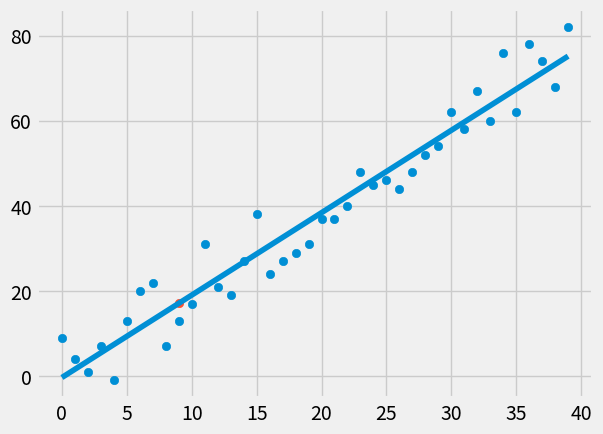

Write the Python code that produced this figure.




"""
file: main.py
[redacted]


"""

import numpy as np
from statistics import mean
import matplotlib.pyplot as plt
from matplotlib import style
import random

style.use('fivethirtyeight')
# test data
#Xs = np.array( [1, 2, 3, 4, 5, 6], dtype=np.float64)
#Ys = np.array( [5, 4, 6, 5, 6, 7], dtype=np.float64)
#Xs = np.array( [1, 4, 7, 8, 9, 10], dtype=np.float64)
#Ys = np.array( [3, 2, 3, 5, 7, 8], dtype=np.float64)

def create_dataset(how_many, variance, step=2, correlation=False):
    """
    create random dataset and return it

    :param how_many:
    :param variance:
    :param step:
    :param correlation:
    :return: np.array(xs, dtype=np.float64), np.array(ys, dtype=np.float64)

    """

    val = 1
    ys = []
    for i in range(how_many):
        y = val + random.randrange(-variance, variance)
        ys.append(y)
        if correlation and correlation =='pos':
            val +=step
        elif correlation and correlation =='neg':
            val -=step
    xs = [i for i in range(len(ys))]
    return np.array(xs, dtype=np.float64), np.array(ys, dtype=np.float64)


#plt.scatter(Xs, Ys)
#plt.show()

def find_best_fit_slope_and_intercept(Xs, Ys):
    """
    :param Xs:
    :param Ys:
    :return: m, b
    m is best fit slope
    b is intercept
    """
    m = ( ( (mean(Xs) * mean(Ys)) - mean(Xs * Ys) )/
    ((mean(Xs)*mean(Xs)) - mean(Xs * Xs) ))
    b = mean(Ys) - m * mean(Xs)
    return m, b


def squared_error(ys_org, ys_line):
    """

    :param ys_org:
    :param ys_line:
    :return: squared_error
    """

    return sum((ys_line - ys_org) ** 2)



def coefficient_of_determination(ys_orig, ys_line):
    """

    :param ys_orig:
    :param ys_line:
    :return: confidence  percent
    """
    y_mean_line = [mean(ys_orig) for y in ys_orig]
    squared_error_regr = squared_error(ys_orig, ys_line)
    squared_error_y_mean = squared_error(ys_orig, y_mean_line)
    return 1 - (squared_error_regr / squared_error_y_mean)







Xs, Ys = create_dataset(40, 10, 2, correlation='pos')
m, b  = find_best_fit_slope_and_intercept(Xs,Ys)
reg_line =[(m * x) + b for x in Xs]
#regression_line = [(m*x)+b for x in Xs]
pre_x = 9 # test predict value x = 9
pre_y =(m*pre_x) + b # calculates y when x = 9
r_sq = coefficient_of_determination(Ys, reg_line)
print('reg', r_sq)
plt.scatter(Xs, Ys)
plt.scatter(pre_x, pre_y) # draws predict point to the graph
plt.plot(Xs, reg_line)
plt.show()








